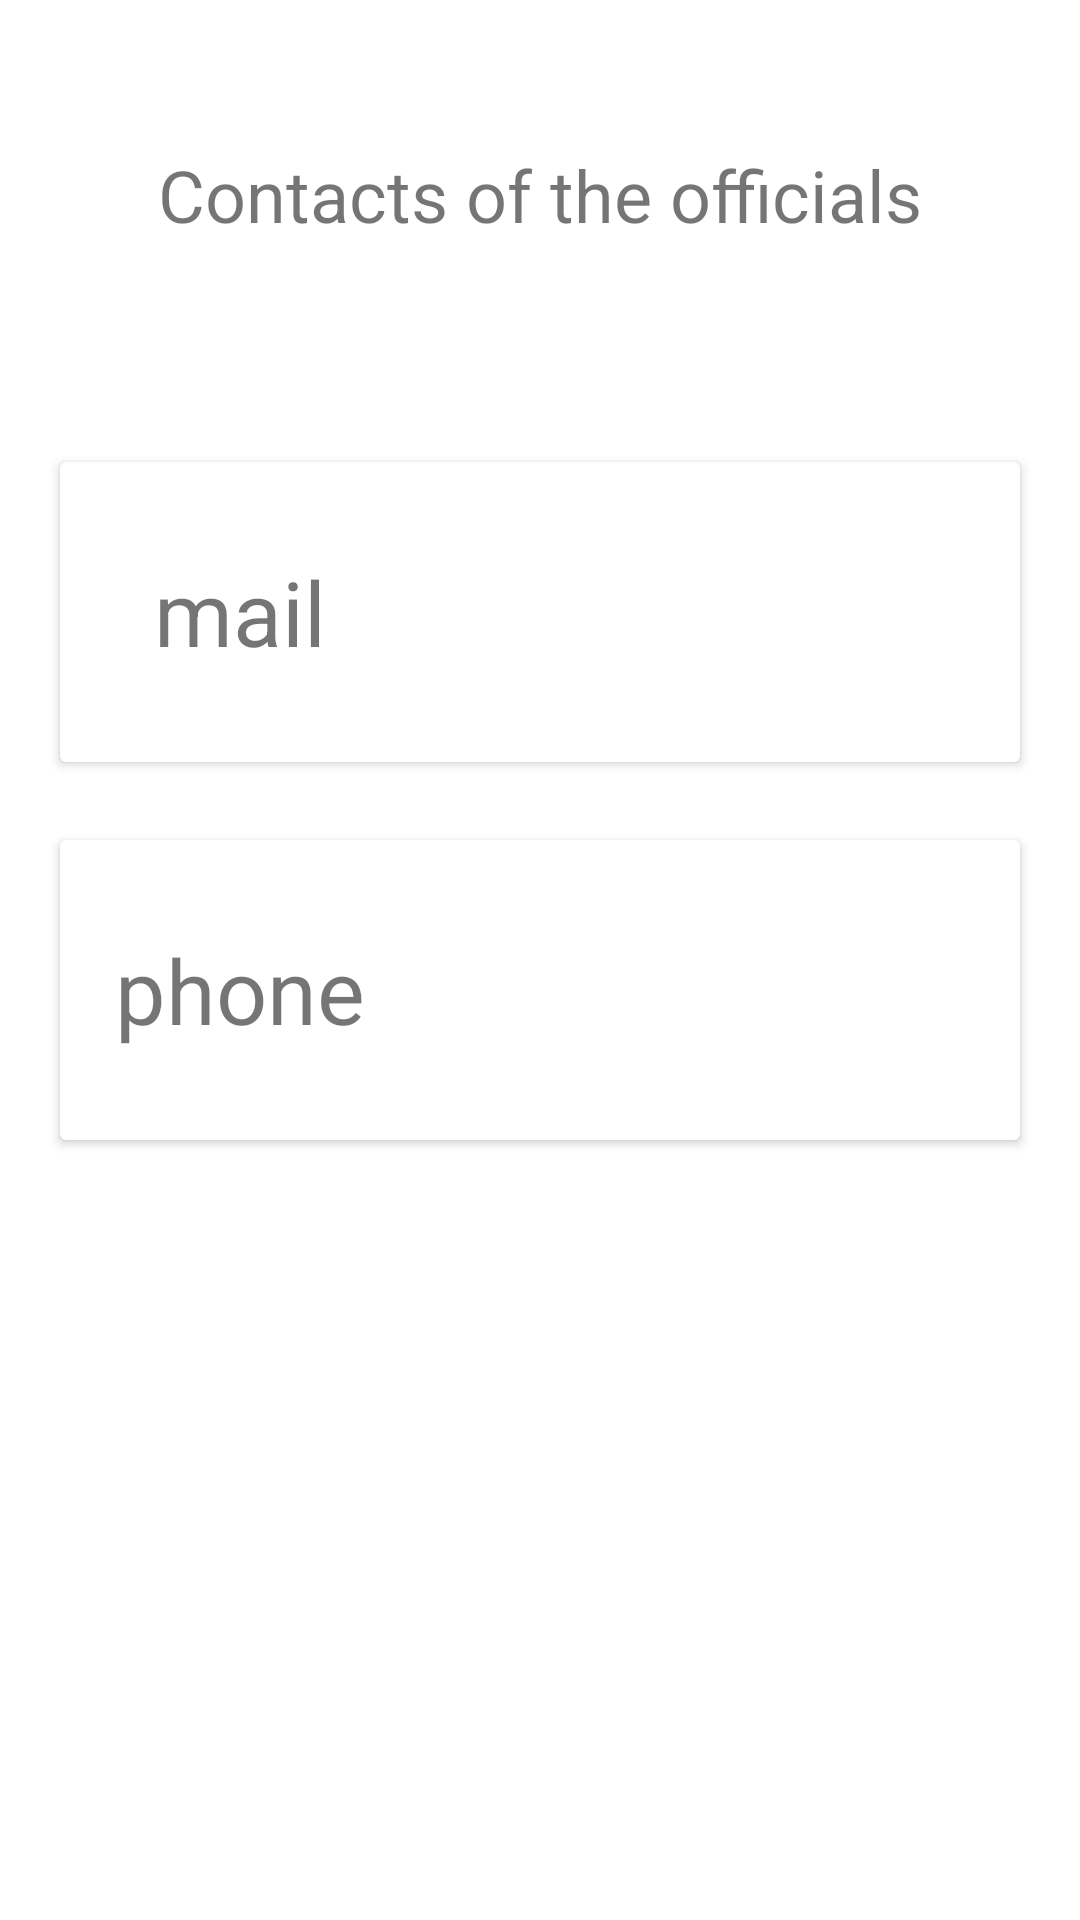

The Android layout XML behind this screen, and the referenced resources:
<!-- AndroidManifest.xml: application theme Theme.ReliableHomeTution -->
<!-- res/layout/activity_contacts.xml -->
<?xml version="1.0" encoding="utf-8"?>
<androidx.constraintlayout.widget.ConstraintLayout xmlns:android="http://schemas.android.com/apk/res/android"
    xmlns:app="http://schemas.android.com/apk/res-auto"
    xmlns:tools="http://schemas.android.com/tools"
    android:layout_width="match_parent"
    android:layout_height="match_parent"
    tools:context=".contacts">

    <TextView
        android:id="@+id/title_contact"
        android:layout_width="wrap_content"
        android:layout_height="wrap_content"
        android:text="Contacts of the officials"
        android:textSize="24sp"
        app:layout_constraintBottom_toBottomOf="parent"
        app:layout_constraintEnd_toEndOf="parent"
        app:layout_constraintStart_toStartOf="parent"
        app:layout_constraintTop_toTopOf="parent"
        app:layout_constraintVertical_bias="0.07999998" />

    <androidx.cardview.widget.CardView
        android:id="@+id/email"
        android:layout_width="match_parent"
        android:layout_height="100dp"
        android:layout_margin="20dp"
        app:layout_constraintBottom_toBottomOf="parent"
        app:layout_constraintEnd_toEndOf="parent"
        app:layout_constraintStart_toStartOf="parent"
        app:layout_constraintTop_toTopOf="parent"
        app:layout_constraintVertical_bias="0.268">

        <TextView
            android:id="@+id/textView2"
            android:layout_width="wrap_content"
            android:layout_height="wrap_content"
            android:layout_gravity="center"
            android:layout_marginRight="100dp"
            android:text="mail"
            android:textSize="30sp" />
    </androidx.cardview.widget.CardView>

    <androidx.cardview.widget.CardView
        android:id="@+id/phone"
        android:layout_width="match_parent"
        android:layout_height="100dp"
        android:layout_margin="20dp"
        app:layout_constraintBottom_toBottomOf="parent"
        app:layout_constraintEnd_toEndOf="parent"
        app:layout_constraintStart_toStartOf="parent"
        app:layout_constraintTop_toTopOf="parent"
        app:layout_constraintVertical_bias="0.52">

        <TextView
            android:id="@+id/textView6"
            android:layout_width="wrap_content"
            android:layout_height="wrap_content"
            android:layout_gravity="center"
            android:layout_marginRight="100dp"
            android:text="phone"
            android:textSize="30sp" />
    </androidx.cardview.widget.CardView>
</androidx.constraintlayout.widget.ConstraintLayout>
<!-- resources referenced by this layout -->
<resources>
  <style name="Theme.ReliableHomeTution" parent="Theme.MaterialComponents.DayNight.DarkActionBar">
          
          <item name="colorPrimary">@color/purple_500</item>
          <item name="colorPrimaryVariant">@color/purple_700</item>
          <item name="colorOnPrimary">@color/white</item>
          
          <item name="colorSecondary">@color/teal_200</item>
          <item name="colorSecondaryVariant">@color/teal_700</item>
          <item name="colorOnSecondary">@color/black</item>
          
          <item name="android:statusBarColor" tools:targetApi="l">?attr/colorPrimaryVariant</item>
          
      </style>
  <color name="purple_500">#FF6200EE</color>
  <color name="purple_700">#FF3700B3</color>
  <color name="white">#FFFFFFFF</color>
  <color name="teal_200">#FF03DAC5</color>
  <color name="teal_700">#FF018786</color>
  <color name="black">#FF000000</color>
</resources>
